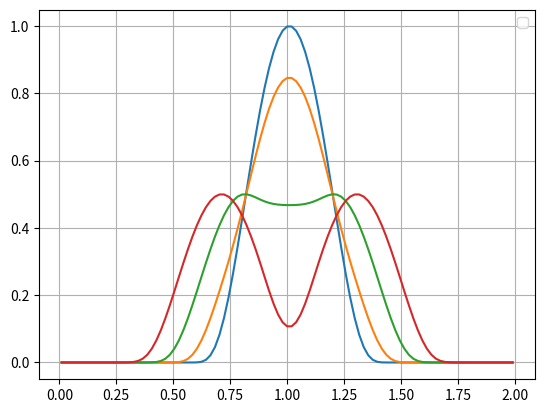

The matplotlib source for this figure:
# -*- coding: utf-8 -*-
"""Task6_Smirnov.ipynb

Automatically generated by Colaboratory.

Original file is located at
    https://colab.research.google.com/drive/1dcgZwDO_eQtghnX9qQguiTBQ-W-huVO7
"""

import numpy as np

#initial conditions
class IC:
    def __init__(self, I = 101, CFL = 0.5, lamb = 0):
        #lambda
        self.lamb = lamb
        #time period of modeling
        self.T = 0.5
        #space bounds
        self.limits = [0, 2]
        #domain of function
        self.a = 0.5
        self.b = 1.5
        #speed
        self.c = 1
        #nodes and steps
        self.I = I #space
        self.h = abs(self.limits[0] - self.limits[1]) / (self.I - 1)
        self.CFL = CFL
        self.t = self.CFL * self.h / self.c
        self.N = int(self.T // self.t) #time
    #init condition
    def ic(self, i):
        x = self.limits[0] + self.h * (i - 0.5)
        k = - self.a - self.b + 2 * x
        g = 1 / ((self.b - self.a)**2 - k**2)
        if x > self.a and x < self.b:
            rez = np.exp(- 4 * k**2 * g)
        else:
            rez = 0
        return rez
    #support functions
    def s_1 (self, i):
        x = self.limits[0] + self.h * (i - 0.5)
        tmp = self.b - self.a
        rez =  -1 * ((2 * x - (self.a + self.b)) * tmp ** 2) / (((x - self.a) * (x - self.b)) ** 2)
        return rez

    def s_2 (self, i):
        x = self.limits[0] + self.h * (i - 0.5)
        tmp = self.b - self.a
        rez = -2 * (tmp ** 2) / (((x - self.a) * (x - self.b)) ** 3) * ((x - self.a) * (x - self.b) -  1 * (2 * x - (self.a + self.b)) ** 2)
        return rez
    
    #second x-derivative from ic
    def sd(self, i):
        x = self.limits[0] + self.h * (i - 0.5)
        if x > self. a and x < self.b:
            dim = self.ic(i) * self.s_1(i) ** 2 + self.ic(i) * self.s_2(i)
            rez = dim * self.c**2
        else:
            rez = 0
        return rez
    #second time step
    def ts(self, i):
        rez = self.ic(i) + (self.t**2) * self.sd(i) * 0.5
        return rez

class Data:
    def __init__(self, IC):
        self.IC = IC
        self.data = np.zeros((self.IC.N, self.IC.I))
        self.make_ic()
        for n in range(2, len(self.data)):
            for i in range(1, self.IC.I - 1):
                self.data[n][i] = self.make_value(i, n)
                #boundary conditions
                self.data[n][0] = 0
                self.data[n][-1] = self.data[n][-2]
        
    def make_ic(self):
        for i in range(1, len(self.data[0])):
            self.data[0][i] = self.IC.ic(i)
            self.data[0][0] = 0
            self.data[0][-1] = self.data[0][-2]
        for i in range(1, len(self.data[0])):
            self.data[1][i] = self.IC.ts(i)
            self.data[1][0] = 0
            self.data[1][-1] = self.data[1][-2]
          
    def make_value(self, i, n):
        x = self.IC.limits[0] + self.IC.h * (i - 0.5) 
        tmp1 = 2 * self.data[n - 1][i] - self.data[n - 2][i]
        tmp2 = (self.IC.t * self.IC.c / self.IC.h)**2
        tmp3 = self.data[n - 1][i + 1] - 2 * self.data[n - 1][i] + self.data[n - 1][i - 1]
        tmp4 = 1 + (self.IC.lamb * self.IC.c * self.IC.t)**2
        rez =(tmp1 + tmp2 * tmp3) / tmp4 
        return rez

import matplotlib.pyplot as plt
w_1 = Data(IC())
print('First grid done: ', 'h:', "%.4f"%(w_1.IC.h), 'I:', "%.4f"%(len(w_1.data[0])), 'N:', "%.4f"%(len(w_1.data)))

x_1 = np.linspace(w_1.IC.limits[0] + 0.5 * w_1.IC.h, w_1.IC.limits[1] - 0.5 * w_1.IC.h, w_1.IC.I)
print(len(x_1), len(w_1.data[0]))
for n in range(len(w_1.data)//10):
    plt.plot(x_1, w_1.data[n * 10])
    plt.legend()
    plt.grid(True)
    plt.pause(0.1)